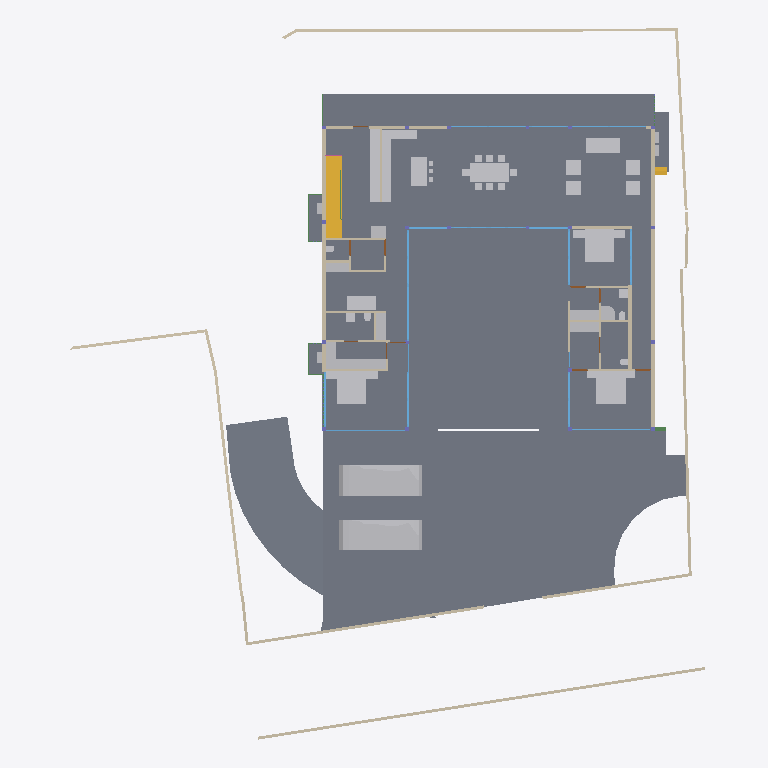
Plan cut of the same IFC building model at storey 'GROUND ' (level 0.00 m, cut at 1.40 m), seen from above with north up, elements coloured by IFC class: 42 other elements (light grey), 40 walls (beige), 18 windows (light blue), 17 slabs (grey), 6 beams (green), 5 doors (brown), 2 stair flights (yellow). Cut surfaces are drawn darker.
Extent 40.0 m × 44.2 m × 9.0 m (x, y, z). Storeys (5): CELLAR at -2.55 m; GROUND  at 0.00 m; GROUND FLOOR at 0.45 m; GF Lintel at 3.15 m; FIRST FLOOR at 3.65 m. Elements (561): 181 IfcColumn, 149 IfcBeam, 63 IfcWall, 40 IfcWindow, 26 IfcSlab, 24 IfcFurniture, 15 IfcDoor, 15 IfcSanitaryTerminal, 14 IfcCovering, 12 IfcFurnishingElement, 8 IfcUnitaryEquipment, 4 IfcVehicle.

HEADER;
FILE_DESCRIPTION(('ViewDefinition [CoordinationView]'),'2;1');
FILE_NAME('Manilal.ifc','2025-06-18T19:56:05+05:30',(),(),'IfcOpenShell 0.8.3-alpha250613','Bonsai 0.8.3-alpha250613-9b8357c','');
FILE_SCHEMA(('IFC4X3'));
ENDSEC;
DATA;
#1480=IFCPROJECT('2TuuvCHJz54PsFPcraEbH$',$,'My Project',$,$,$,$,(#3,#128),#1481);
#3305=IFCSITE('0lpfVeOW52QfroqLYyHNY2',$,'My Site',$,$,#26,$,$,$,$,$,$,$,$);
#22021=IFCSITE('3bEIgyqTrDuwi1cEDDCOva',$,'Site',$,$,#223414,#22354,$,$,$,$,$,$,$);
#3313=IFCBUILDING('0MzaWOaS178x5FMqOflU3C',$,'My Building',$,$,#25,$,$,$,$,$,$);
#2081=IFCBUILDINGSTOREY('09kFoqoxrCvB1_fcEsMZsQ',$,'GROUND FLOOR',$,$,#217,$,$,$,$);
#2986=IFCBUILDINGSTOREY('0zoFHJ9PnFW80M$mIVDQW3',$,'CELLAR',$,$,#14477,$,$,$,$);
#17145=IFCBUILDINGSTOREY('0MckaoTknA3edZMUNhTyAK',$,'FIRST FLOOR',$,$,#17254,$,$,$,$);
#20035=IFCBUILDINGSTOREY('3LpnsPikv4mRTBpfC3WQtx',$,'GROUND ',$,$,#20051,$,$,$,$);
#23582=IFCBUILDINGSTOREY('0DtUgpQ1b6nBmkLmvc_ehu',$,'GF Lintel',$,$,#23767,$,$,$,$);
#2047=IFCSLAB('0o4IYvr$r5a9xXip1qf77x',$,'Slab',$,$,#57250,#2052,$,$);
#20004=IFCSLAB('2GmqP$Wiz2HBtZ3_3kNDpG',$,'Slab',$,$,#20401,#20015,$,$);
#19980=IFCSLAB('0gBflP6QrCERrajZS4Jcb5',$,'Slab',$,$,#244961,#19995,$,$);
#29284=IFCSLAB('3iSMNRhjn6RxAf9MsQotHf',$,'Slab',$,$,#235074,#29295,$,$);
#363464=IFCVEHICLE('3niOYHlMXAmArMi6E7T5Sk',$,'Vehicle',$,$,#363562,#363477,$,$);
#58147=IFCVEHICLE('2iiwfLdIv6T90_RV$NVTaP',$,'Vehicle',$,$,#58943,#58160,$,$);
#363538=IFCSLAB('0rfp_Ohov2qeqT3_TxdHEi',$,'Slab',$,$,#363567,#363547,$,$);
#363504=IFCSLAB('0r6Ht4Hfz9hfKU4rzPm32Z',$,'Slab',$,$,#363537,#363513,$,$);
#441052=IFCWALL('1WNacC15X0Xf0V_b60Qnrw',$,'Wall',$,$,#441102,#441063,$,$);
#51049=IFCSTAIRFLIGHT('0QDG9AXQX0PgjOZTZBSSJQ',$,'StairFlight',$,$,#330515,#51062,$,12,11,0.183333337306976,0.150000005960464,.STRAIGHT.);
#7058=IFCFURNITURE('29pE85kkP97uASnGdXI9bH',$,'Furniture',$,$,#95312,#7090,$,$);
#229124=IFCWALL('3MfSYaOiTA4AjSKpPvRhyi',$,'Wall',$,$,#395482,#229135,$,$);
#11957=IFCFURNITURE('2J33rbez11iRfVrYceM8DY',$,'Furniture',$,$,#305743,#11970,$,$);
#11846=IFCFURNITURE('39rrc9a3PCpOjz$eiTdf$W',$,'Furniture',$,$,#243876,#11878,$,$);
#12030=IFCFURNITURE('3B8s7E7fjDlO_NqnYQjYof',$,'Furniture',$,$,#33408,#12043,$,$);
#28561=IFCFURNISHINGELEMENT('2h8RQgk$j4rAz9D7Dsxu8o',$,'FurnishingElement',$,$,#82064,#28574,$);
#25887=IFCWALL('3DOK2PUDn3QwM2HLeZR6QD',$,'Wall',$,$,#229890,#25894,$,$);
#362573=IFCSLAB('1kNiYiJ25CpB2FM_apFwUL',$,'Slab',$,$,#363002,#362594,$,$);
#28507=IFCFURNISHINGELEMENT('2qQryOTgj219SMJ7P_uMmY',$,'FurnishingElement',$,$,#78241,#28539,$);
#363781=IFCSLAB('3akcNtqwn0Hexo08k_ypkq',$,'Slab',$,$,#388473,#363802,$,$);
#395961=IFCWALL('2oTy5UOG136OtM3IP_qiPs',$,'Wall',$,$,#396036,#395972,$,$);
#7098=IFCFURNITURE('3MXk8gWif1ohE$RfY6DOqq',$,'Furniture',$,$,#95307,#7130,$,$);
#244456=IFCFURNISHINGELEMENT('1V34mhiDv5wggbUM6jRsQC',$,'FurnishingElement',$,$,#244865,#244484,$);
#37612=IFCWALL('2oouJeu9XF0PkUjeEvxQOm',$,'Wall',$,$,#265996,#37632,$,$);
#26337=IFCWALL('0dMaumaK11Re$pxoZyVSQ9',$,'Wall',$,$,#27501,#26348,$,$);
#44057=IFCWALL('1nWrLatmX5UucIWFwHwqn7',$,'Wall',$,$,#243466,#44077,$,$);
#229971=IFCWALL('2oOsi6buvCeB4sZT1ijFA2',$,'Wall',$,$,#230065,#229982,$,$);
#230171=IFCWALL('1HPS5ge59FQA3Ucv4$dmpm',$,'Wall',$,$,#230227,#230182,$,$);
#27353=IFCWALL('2Y2Bm57Cb8Exxz7st0aRUc',$,'Wall',$,$,#214921,#27364,$,$);
#35319=IFCWALL('2ecVpX7frBE9HnXe73i5Ta',$,'Wall',$,$,#243891,#35339,$,$);
#36042=IFCWALL('2FDZc$1Z57bgSDQnhsHhc1',$,'Wall',$,$,#380618,#36062,$,$);
#172760=IFCWALL('2sYuhccprBsBolIfSKHX1A',$,'Wall',$,$,#243901,#172780,$,$);
#372609=IFCSLAB('2EaTsox1TA598PptPSl07x',$,'Slab',$,$,#373867,#372630,$,$);
#1526=IFCWALL('1CCeDmF7D6CgViS7R2QfSU',$,'Wall',$,$,#384601,#1527,$,$);
#19509=IFCFURNISHINGELEMENT('1wEKKIVzjDLeDjVjJGXiki',$,'FurnishingElement',$,$,#77663,#19541,$);
#26619=IFCWALL('0FMxrmeoPF7x0oR7G9$aVh',$,'Wall',$,$,#27506,#26630,$,$);
#27060=IFCWALL('10l$0x7lzBbBMMGF1qxI0s',$,'Wall',$,$,#27511,#27071,$,$);
#244216=IFCFURNISHINGELEMENT('00Az5HSvTD0P5GcMegosgj',$,'FurnishingElement',$,$,#312092,#244244,$);
#266876=IFCFURNISHINGELEMENT('1EaqRQINj92O5_luxyduwz',$,'FurnishingElement',$,$,#312097,#266904,$);
#244541=IFCFURNISHINGELEMENT('2JwwUQmCv2Ae2QjMfamPsc',$,'FurnishingElement',$,$,#265956,#244569,$);
#267470=IFCFURNISHINGELEMENT('1ufA2ANE52JhTB4cHcvKQc',$,'FurnishingElement',$,$,#267555,#267498,$);
#51086=IFCFURNISHINGELEMENT('3uoL8FwKT6Z8Ik__ag8r_T',$,'FurnishingElement',$,$,#77678,#51163,$);
#7230=IFCFURNITURE('257RdHH05EBOcTJGwoEUlD',$,'Furniture',$,$,#95292,#7243,$,$);
#7138=IFCFURNITURE('07u5w712j3mw4b0aBksq9x',$,'Furniture',$,$,#95297,#7170,$,$);
#7204=IFCFURNITURE('0w5hTHOp59R8PIefbPbOxu',$,'Furniture',$,$,#95302,#7217,$,$);
#97271=IFCFURNITURE('264iryIv5DPeHKPV4n8Efc',$,'Furniture',$,$,#97450,#97284,$,$);
#267570=IFCFURNISHINGELEMENT('0xsfNp7ez56h_anoL1l3n4',$,'FurnishingElement',$,$,#267655,#267598,$);
#7183=IFCFURNITURE('0I7Hp4EB58Eh801L1SZ2MY',$,'Furniture',$,$,#95287,#7196,$,$);
#97245=IFCFURNITURE('12HNCs16rDfwTzmyXQzSEm',$,'Furniture',$,$,#97445,#97258,$,$);
#130539=IFCWALL('1N0zesiAv8s9$ZcdzUGklQ',$,'Wall',$,$,#244896,#130559,$,$);
#312328=IFCSANITARYTERMINAL('2ApYGb9E92GxsnAmMhtfWI',$,'SanitaryTerminal',$,$,#312397,#312360,$,$);
#46178=IFCELECTRICAPPLIANCE('1eEaYeX5DEbxuBNwn_MOC2',$,'ElectricAppliance','655L LG Double Door',$,#388463,#46210,$,$);
#7853=IFCWALL('27UD4TXAD7ihl0Wy7NK4TU',$,'Wall',$,$,#243076,#7873,$,$);
#46025=IFCWALL('3_n5vNidv469mEa41_hn3r',$,'Wall',$,$,#77926,#46045,$,$);
#46383=IFCELECTRICAPPLIANCE('2_D_HDgNP7hhO3sllSgE08',$,'ElectricAppliance.001',$,$,#77601,#46415,$,$);
#26770=IFCWALL('27WVA19Qv4efvQm6cWiqsn',$,'Wall',$,$,#229922,#26781,$,$);
#1178=IFCWALL('3AfEJ0oVbCRebTpYg3hat2',$,'Wall',$,$,#264970,#1184,$,$);
#27098=IFCWALL('2qQNxnpy98iB6JMyhLi2FK',$,'Wall',$,$,#27516,#27109,$,$);
#1256=IFCWALL('3lCTnZM_XFn9QCb3frIzB4',$,'Wall',$,$,#267272,#1262,$,$);
#1112=IFCWALL('0ZJZVj_BPB0RhymVqZDjrB',$,'Wall',$,$,#382289,#1118,$,$);
#2037=IFCWALL('2UVtoYL$14dgND2FpfCTNX',$,'Wall',$,$,#312112,#2042,$,$);
#52721=IFCWALL('3HoUgi9751ffyJn8Tt97uA',$,'Wall',$,$,#266381,#52741,$,$);
#26134=IFCWALL('3i_YpJFe9529T2L9L4$CKB',$,'Wall',$,$,#27496,#26145,$,$);
#25457=IFCWINDOW('0wGf7PLdj6Se1mi8Sh7afr',$,'Window',$,$,#243926,#103753,$,2.79999995231628,3.45000004768372,$,$,$);
#45867=IFCWINDOW('2ITQQA3UX1gg8I8niCWSY4',$,'Window',$,$,#266016,#110146,$,2.79999995231628,4.5,$,$,$);
#1342=IFCWALL('1zYAwAgZ94A9q2Xf$lP7Cn',$,'Wall',$,$,#266006,#1343,$,$);
#173453=IFCWINDOW('3TfmPwo9v7g8rl7yTI8PR0',$,'Window',$,$,#175526,#173471,$,2.79999995231628,3.45000004768372,$,$,$);
#25622=IFCWINDOW('03HgKoXUP97huBY23s7FSC',$,'Window',$,$,#243921,#102990,$,2.79999995231628,3.45000004768372,$,.DOUBLE_PANEL_VERTICAL.,$);
#42904=IFCWINDOW('0yG0aNsF5CdOTl1YRaiwT0',$,'Window',$,$,#266021,#109941,$,2.79999995231628,4.0,$,$,$);
#42784=IFCWINDOW('1X8uCygFf1TRSEXVdpbnd0',$,'Window',$,$,#266026,#110183,$,2.79999995231628,3.0,$,$,$);
#183171=IFCWINDOW('2eK2SWY_H22e6Svf5gP6pA',$,'Window',$,$,#384583,#384539,$,1.79999995231628,3.45000004768372,$,$,$);
#172953=IFCWALL('10Zee4wjDEAOWhtzJFWp8Q',$,'Wall',$,$,#265543,#172973,$,$);
#1283=IFCWALL('3TMKTJOXP4kO7RGlBcguQ3',$,'Wall',$,$,#265003,#1289,$,$);
#11931=IFCFURNITURE('2JL5EreVn6NOEYfo807d0n',$,'Furniture',$,$,#243886,#11944,$,$);
#12082=IFCFURNITURE('1ijuMDyij9H8QL3CN8GtC4',$,'Furniture',$,$,#33418,#12095,$,$);
#362609=IFCSTAIRFLIGHT('2YQn9a$XPAR8PX6QXu0TXq',$,'StairFlight',$,$,#364910,#362641,$,16,15,0.206249997019768,0.25,.STRAIGHT.);
#233175=IFCSLAB('0VBI372_j7QfV8K77ZXc2j',$,'Slab',$,$,#396328,#233196,$,$);
#233423=IFCSLAB('2iz_Ym1n1ESAR1rowyjd_I',$,'Slab',$,$,#396358,#233448,$,$);
#233456=IFCSLAB('3aaRRI8RTD_hmdhlW5RoWg',$,'Slab',$,$,#396363,#233481,$,$);
#93655=IFCWALL('3ehB$V3hTFvf8xZdTKhW01',$,'Wall',$,$,#244195,#93675,$,$);
#11886=IFCFURNITURE('08t00vVFn2_PNEL0nmpi4V',$,'Furniture',$,$,#243881,#11918,$,$);
#12056=IFCFURNITURE('1Tx$doZ9b7ixhiQ_gbtQd4',$,'Furniture',$,$,#33413,#12069,$,$);
#7785=IFCWALL('3alb8PmNnBWRaq9wE7XFnt',$,'Wall',$,$,#244425,#7805,$,$);
#12849=IFCSANITARYTERMINAL('1ztpUHwNv1MuVJRLc_toj6',$,'SanitaryTerminal',$,$,#173427,#12881,$,$);
#12946=IFCSANITARYTERMINAL('237pQbKSj1tg5CbkfQmNl1',$,'SanitaryTerminal',$,$,#441918,#12959,$,$);
#265447=IFCWINDOW('11VC8UY6nBiuqgLWYbOviy',$,'Window',$,$,#436317,#265465,$,2.79999995231628,4.92999982833862,$,.SINGLE_PANEL.,$);
#23385=IFCWINDOW('3liBQwp293KPogKKZ10Jtg',$,'Window',$,$,#265446,#43696,$,2.79999995231628,4.92999982833862,$,.SINGLE_PANEL.,$);
#150204=IFCWINDOW('2rSMA4AuH6FeN4rb0KSroB',$,'Window',$,$,#244976,#150354,$,2.79999995231628,2.40050005912781,$,.SINGLE_PANEL.,$);
#150381=IFCWINDOW('0RDdtohGb3wPXN7Q65V5l1',$,'Window',$,$,#244981,#150394,$,2.79999995231628,2.40050005912781,$,.SINGLE_PANEL.,$);
#233258=IFCSLAB('2WAIJ5xUDCB8vhErrinr6d',$,'Slab',$,$,#396333,#233283,$,$);
#233291=IFCSLAB('3mCoSy7r190wdzvyYb56iW',$,'Slab',$,$,#396338,#233316,$,$);
#233324=IFCSLAB('2BlEnr04f3vANw00E8t1T3',$,'Slab',$,$,#396343,#233349,$,$);
#233357=IFCSLAB('06iRZLKKfCP8faLo55KHRz',$,'Slab',$,$,#396348,#233382,$,$);
#233390=IFCSLAB('2f2jkuEQ95deHHcp0LeZsL',$,'Slab',$,$,#396353,#233415,$,$);
#55311=IFCWALL('1sNrPq82f1qvmjg1j5M$n3',$,'Wall',$,$,#187866,#55331,$,$);
#80186=IFCWALL('3kDpYh0M9DMQCp3tr5pnbc',$,'Wall',$,$,#267235,#80206,$,$);
#11978=IFCFURNITURE('2GNkki_F53svXIRizzljEt',$,'Furniture',$,$,#305733,#265156,$,$);
#265169=IFCFURNITURE('2hfsZI7BX1G95tXka9KQ4c',$,'Furniture',$,$,#305738,#265182,$,$);
#7689=IFCWALL('0dxWKeo9r0A8LiqkBJOP0c',$,'Wall',$,$,#243896,#7709,$,$);
#363755=IFCUNITARYEQUIPMENT('0JDCkdxmj3oxTz_uQQEVKT',$,'UnitaryEquipment',$,$,#363819,#363768,$,$);
#366866=IFCUNITARYEQUIPMENT('2Fw0FCYgfBhfGmA9MAgmOd',$,'UnitaryEquipment',$,$,#415258,#366879,$,$);
#67609=IFCWALL('1b9bPzqb104AcHTtLpy63V',$,'Wall',$,$,#267456,#67629,$,$);
#12920=IFCSANITARYTERMINAL('0kpsmz29D8juUyM19Wtlly',$,'SanitaryTerminal',$,$,#441908,#12933,$,$);
#12769=IFCSANITARYTERMINAL('2vdxbHG$XBkAinHNSDuSLM',$,'SanitaryTerminal',$,$,#312392,#12801,$,$);
#367103=IFCBEAM('14TbmUcj9DRf2HsvYFSdxG',$,'Beam',$,$,#388728,#367114,$,$);
#441596=IFCBEAM('0mg04q$01DhAmI44ZcdEcS',$,'Beam',$,$,#441669,#441607,$,$);
#12998=IFCSANITARYTERMINAL('1pCYUjjaX5yvTggnnvT9WB',$,'SanitaryTerminal',$,$,#267881,#13011,$,$);
#62762=IFCSANITARYTERMINAL('2DTr6V3Ov5BOyCO61nsVCy',$,'SanitaryTerminal',$,$,#441913,#62775,$,$);
#395885=IFCWALL('0SzsKfT0jBuBF18kzhhOm3',$,'Wall',$,$,#395960,#395896,$,$);
#28303=IFCWALL('27XUrfdFf8NB4WaAp9CQAl',$,'Wall',$,$,#235124,#28314,$,$);
#363956=IFCUNITARYEQUIPMENT('2jk8msV5n85QmwykNSoutP',$,'UnitaryEquipment',$,$,#364920,#363969,$,$);
#363982=IFCUNITARYEQUIPMENT('2IoLUD56D97gPVX_sl2ctQ',$,'UnitaryEquipment',$,$,#364925,#363995,$,$);
#57309=IFCBEAM('3xcDMG0aj9Xgc56BcdooE6',$,'Beam',$,$,#243525,#57320,$,$);
#384784=IFCBEAM('0$hEb6QFb6QeAlYT1VosoE',$,'Beam',$,$,#384918,#384795,$,$);
#176076=IFCWINDOW('2ZtwOiAmvEueKbdoo64HrK',$,'Window',$,$,#267144,#176089,$,2.79999995231628,2.40050005912781,$,.SINGLE_PANEL.,$);
#41613=IFCWINDOW('3V21HLULz4rhhoikKYxwTW',$,'Window.022',$,$,#244991,#148935,$,2.79999995231628,2.32599997520447,$,.DOUBLE_PANEL_VERTICAL.,$);
#130039=IFCWINDOW('2d4nEuDYnCKAVj7s5RlWM7',$,'Window',$,$,#267149,#175723,$,2.79999995231628,4.82399988174438,$,.TRIPLE_PANEL_VERTICAL.,$);
#149274=IFCWINDOW('30_aGhIs59sBUX7Za7xGJZ',$,'Window.022',$,$,#244986,#149292,$,2.79999995231628,2.32599997520447,$,.DOUBLE_PANEL_VERTICAL.,$);
#175745=IFCWINDOW('3z5JKHZ41FdxrSJllwuMgx',$,'Window',$,$,#267154,#175763,$,2.79999995231628,4.82399988174438,$,.TRIPLE_PANEL_VERTICAL.,$);
#175844=IFCWINDOW('3FEUGUF8n8vfgPx6dMRP2G',$,'Window',$,$,#267159,#175862,$,2.79999995231628,4.82399988174438,$,.TRIPLE_PANEL_VERTICAL.,$);
#175889=IFCWINDOW('3QDjposrH1gvpn64wXKX9b',$,'Window',$,$,#267164,#175907,$,2.79999995231628,4.82399988174438,$,.TRIPLE_PANEL_VERTICAL.,$);
#28808=IFCWALL('3m8X89_nHEBQ3A$cO0dW30',$,'Wall',$,$,#312049,#28828,$,$);
#93153=IFCDOOR('06ge_TnPfF$uRFBA_bihvC',$,'Door',$,$,#267189,#93166,$,2.09999990463257,1.0,$,$,$);
#55626=IFCWALL('2M7j5Ecbb0FxD1NCjCSrSn',$,'Wall',$,$,#187838,#55646,$,$);
#372753=IFCBEAM('3r6vvS4vjDB8BGVNeuEcmU',$,'Beam',$,$,#373897,#372764,$,$);
#379749=IFCBEAM('3TCqQX1$n5nh4hc72nvokR',$,'Beam',$,$,#387252,#379760,$,$);
#67076=IFCDOOR('3tEFG6Om12k9izFOR1Pomu',$,'Door',$,$,#188223,#82092,$,2.09999990463257,1.0,$,$,$);
#173514=IFCDOOR('1mI6NodsLCN8tgFTYkv_v_',$,'Door',$,$,#436706,#173588,$,2.09999990463257,1.0,$,$,$);
#9033=IFCDOOR('1G5Su1EVTF8AbsbEytgRBM',$,'Door',$,$,#244450,#9065,$,2.09999990463257,1.0,$,$,$);
#180235=IFCDOOR('0P5cPzumv3vv5biFX6LHDX',$,'Door',$,$,#436736,#180266,$,2.09999990463257,1.0,$,$,$);
ENDSEC;
